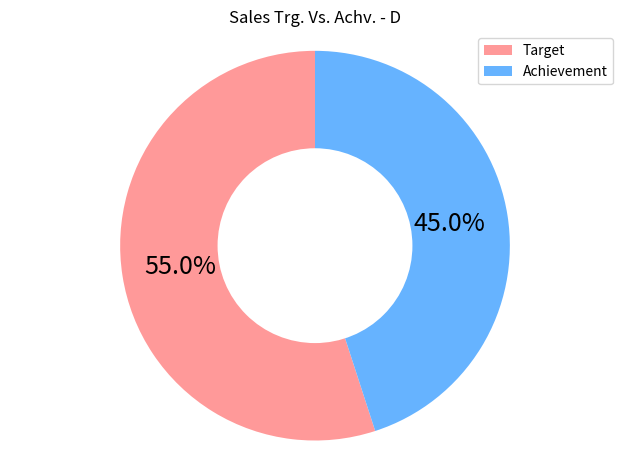

The matplotlib source for this figure:
import matplotlib.pyplot as plt
from matplotlib.patches import Patch

# ---------------------------------------------------------
# ---- Pie chart ------ Sales Trg. Vs. Achv. - D ----------
# ---------------------------------------------------------

target_val = 55
achievement_val = 45
sizes = [target_val, achievement_val]
# colors
colors = ['#ff9999', '#66b3ff']

legend_element = [Patch(facecolor='#ff9999', label='Target'),
                  Patch(facecolor='#66b3ff', label='Achievement')]


fig1, ax1 = plt.subplots()
wedges, labels, autopct = ax1.pie(sizes, colors=colors, autopct='%.1f%%', startangle=90, pctdistance=.7)
plt.setp(autopct, fontsize=18)
# draw circle
centre_circle = plt.Circle((0, 0), 0.50, fc='white')
fig = plt.gcf()


fig.gca().add_artist(centre_circle)
# Equal aspect ratio ensures that pie is drawn as a circle
plt.title('Sales Trg. Vs. Achv. - D')
ax1.axis('equal')
plt.tight_layout()
plt.legend(handles=legend_element, loc='best')


# plt.show()
plt.savefig('sales_vs_achiv_d.png')